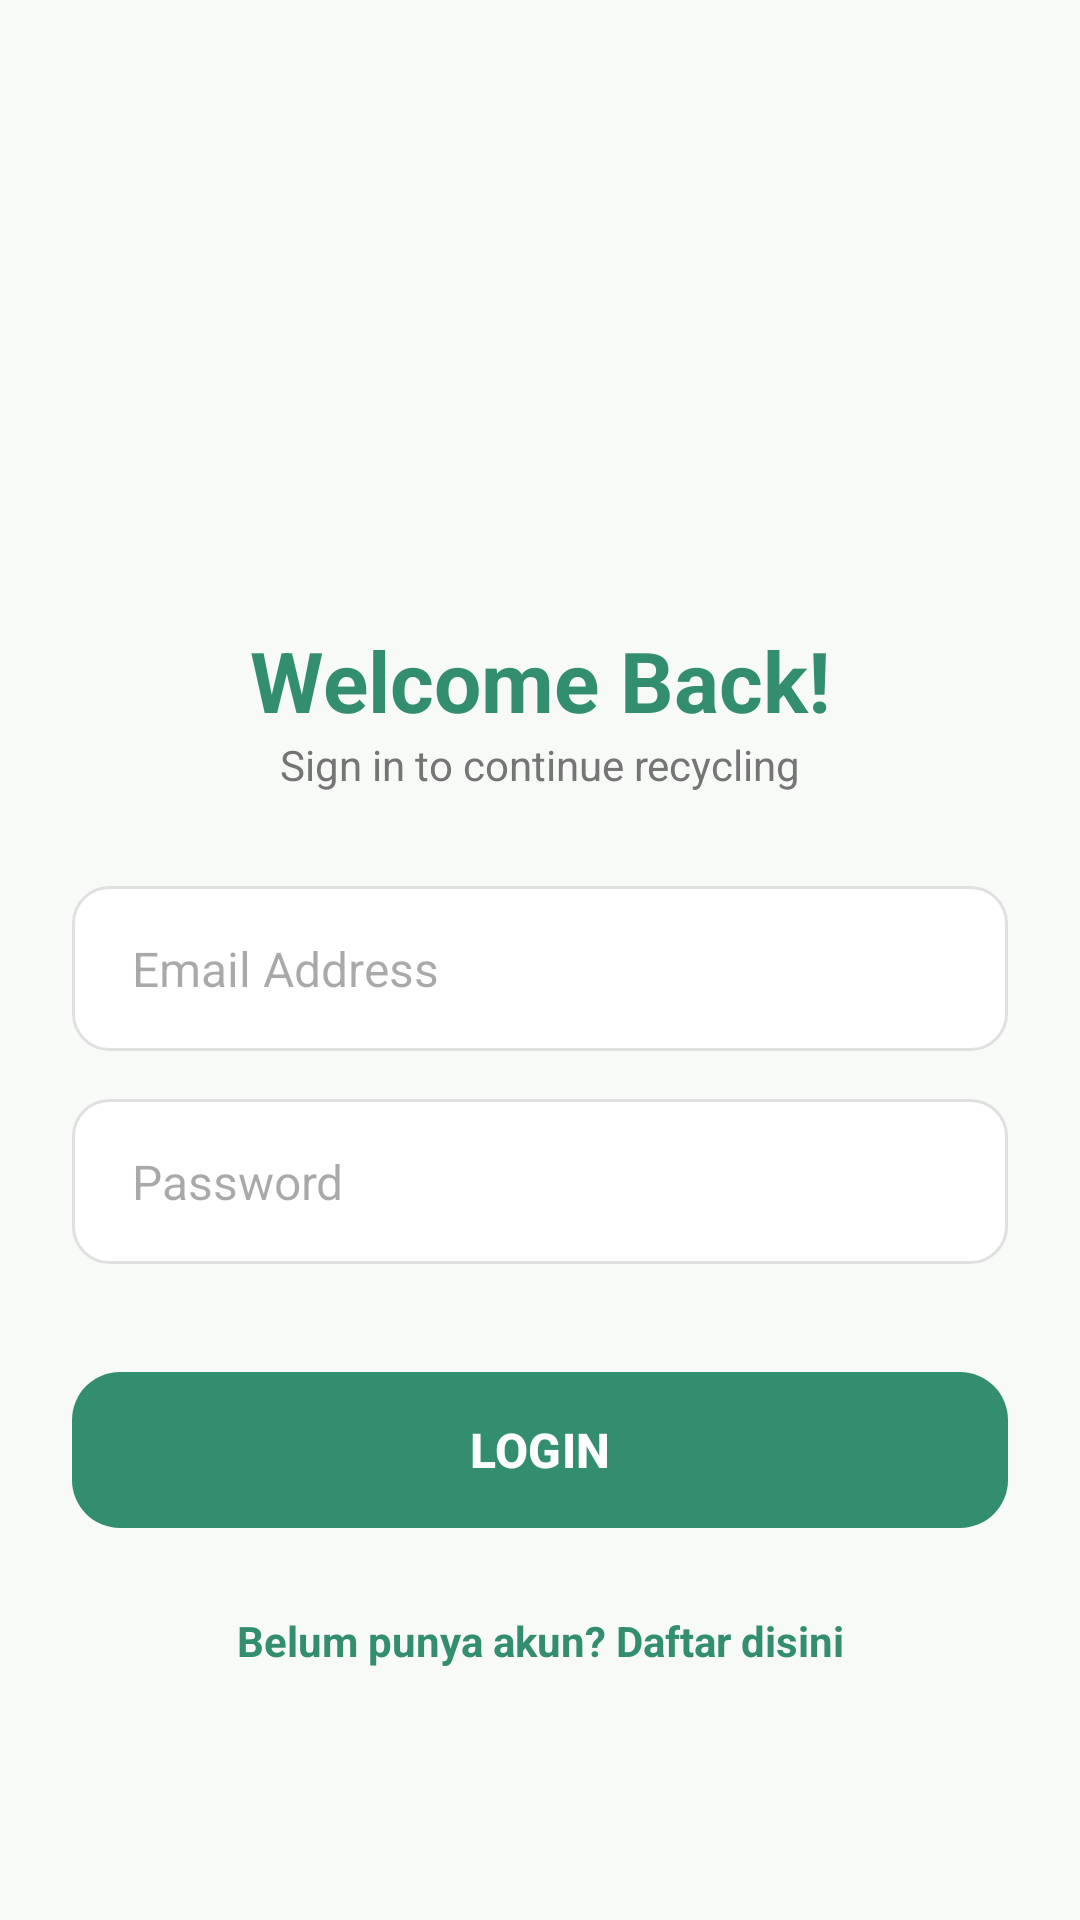

Write the Android layout XML for this screen, with the resource values it uses.
<!-- AndroidManifest.xml: application theme Theme.ProjectJTCM -->
<!-- res/layout/activity_login.xml -->
<?xml version="1.0" encoding="utf-8"?>
<androidx.constraintlayout.widget.ConstraintLayout xmlns:android="http://schemas.android.com/apk/res/android"
    xmlns:app="http://schemas.android.com/apk/res-auto"
    xmlns:tools="http://schemas.android.com/tools"
    android:layout_width="match_parent"
    android:layout_height="match_parent"
    android:background="#F8FAF8"
    android:padding="24dp"
    tools:context=".ui.auth.LoginActivity">

    <ImageView
        android:id="@+id/ivLogo"
        android:layout_width="100dp"
        android:layout_height="100dp"
        android:layout_marginTop="60dp"
        android:src="@mipmap/ic_launcher"
        app:layout_constraintEnd_toEndOf="parent"
        app:layout_constraintStart_toStartOf="parent"
        app:layout_constraintTop_toTopOf="parent"
        app:tint="#328E6E" />
    <TextView
        android:id="@+id/tvTitle"
        android:layout_width="wrap_content"
        android:layout_height="wrap_content"
        android:layout_marginTop="24dp"
        android:text="Welcome Back!"
        android:textColor="#328E6E"
        android:textSize="28sp"
        android:textStyle="bold"
        app:layout_constraintEnd_toEndOf="parent"
        app:layout_constraintStart_toStartOf="parent"
        app:layout_constraintTop_toBottomOf="@id/ivLogo" />

    <TextView
        android:layout_width="wrap_content"
        android:layout_height="wrap_content"
        android:text="Sign in to continue recycling"
        android:textColor="#757575"
        android:textSize="14sp"
        app:layout_constraintEnd_toEndOf="parent"
        app:layout_constraintStart_toStartOf="parent"
        app:layout_constraintTop_toBottomOf="@id/tvTitle" />

    <EditText
        android:id="@+id/etEmail"
        android:layout_width="match_parent"
        android:layout_height="55dp"
        android:layout_marginTop="50dp"
        android:background="@drawable/bg_input_rounded"
        android:hint="Email Address"
        android:inputType="textEmailAddress"
        android:paddingStart="20dp"
        android:paddingEnd="20dp"
        android:textSize="16sp"
        app:layout_constraintTop_toBottomOf="@id/tvTitle" />
    <EditText
        android:id="@+id/etPassword"
        android:layout_width="match_parent"
        android:layout_height="55dp"
        android:layout_marginTop="16dp"
        android:background="@drawable/bg_input_rounded"
        android:hint="Password"
        android:inputType="textPassword"
        android:paddingStart="20dp"
        android:paddingEnd="20dp"
        android:textSize="16sp"
        app:layout_constraintTop_toBottomOf="@id/etEmail" />

    <com.google.android.material.button.MaterialButton
        android:id="@+id/btnLogin"
        android:layout_width="match_parent"
        android:layout_height="60dp"
        android:layout_marginTop="32dp"
        android:text="LOGIN"
        android:textSize="16sp"
        android:textStyle="bold"
        app:backgroundTint="#328E6E"
        app:cornerRadius="16dp"
        app:layout_constraintTop_toBottomOf="@id/etPassword" />
    <TextView
        android:id="@+id/tvRegister"
        android:layout_width="wrap_content"
        android:layout_height="wrap_content"
        android:layout_marginTop="24dp"
        android:text="Belum punya akun? Daftar disini"
        android:textColor="#328E6E"
        android:textStyle="bold"
        app:layout_constraintEnd_toEndOf="parent"
        app:layout_constraintStart_toStartOf="parent"
        app:layout_constraintTop_toBottomOf="@id/btnLogin" />

</androidx.constraintlayout.widget.ConstraintLayout>
<!-- resources referenced by this layout -->
<resources>
  <!-- drawable bg_input_rounded (drawable) -->
  <?xml version="1.0" encoding="utf-8"?>
  <shape xmlns:android="http://schemas.android.com/apk/res/android">
      <solid android:color="#FFFFFF" /> <corners android:radius="12dp" /> <stroke android:width="1dp" android:color="#E0E0E0" /> </shape>
  <style name="Theme.ProjectJTCM" parent="Base.Theme.ProjectJTCM" />
  <style name="Base.Theme.ProjectJTCM" parent="Theme.Material3.DayNight.NoActionBar">
          
          
      </style>
</resources>
